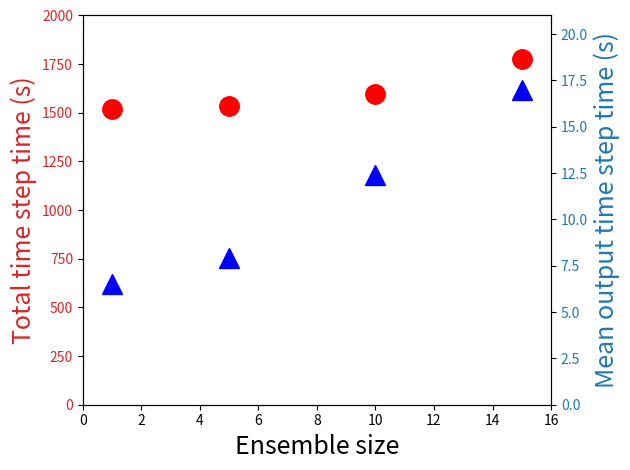

This chart was generated by the following Python code:
#!/usr/bin/env python

import matplotlib.pyplot as plt

xvals = [1,5,10,15]
yvals1 = [1520,1536,1596,1775]
yvals2 = [6.5,7.9,12.4,17]


fig, ax1 = plt.subplots()

color = 'tab:red'
ax1.set_xlabel('Ensemble size',  fontsize=18)
ax1.set_ylabel('Total time step time (s)',  fontsize=18, color=color)
ax1.plot(xvals, yvals1, 'ro', markersize=14)
ax1.axis([0, 16, 0, 2000])
ax1.tick_params(axis='y', labelcolor=color)


ax2 = ax1.twinx()

color = 'tab:blue'
ax2.set_ylabel('Mean output time step time (s)',  fontsize=18, color=color)
ax2.axis([0, 16, 0, 21])
ax2.plot(xvals, yvals2, 'b^', markersize=14)
ax2.tick_params(axis='y', labelcolor=color)


fig.tight_layout()
plt.savefig('ens-n512.pdf')
plt.show()
